Dataset: data (GitHub, memoverflow/msopenhack). Classes: axes, boots, carabiners, crampons, gloves, hardshell jackets, harnesses, helmets, insulated jackets, pulleys, rope, tents.

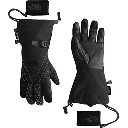
Label: gloves

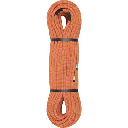
Label: rope

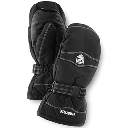
Label: gloves

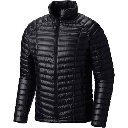
Label: insulated jackets

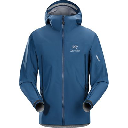
Label: hardshell jackets

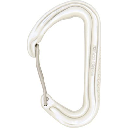
Label: carabiners
